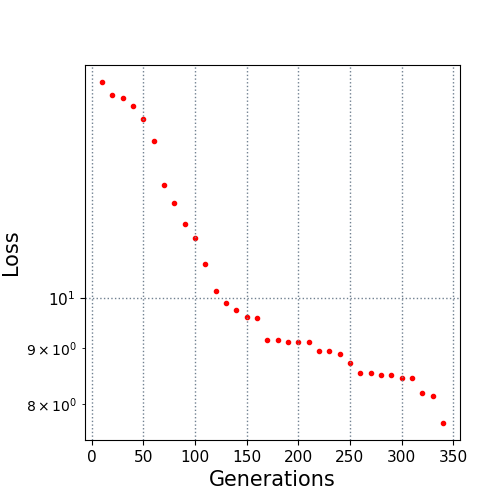

Source data for this figure (header and first rows):
10.0, 15.745767
20.0, 15.32
30.0, 15.22
40.0, 14.97
50.0, 14.56
60.0, 13.9
70.0, 12.68
80.0, 12.2
90.0, 11.69
100.0, 11.34
110.0, 10.73
120.0, 10.14
130.0, 9.889
140.0, 9.744
150.0, 9.615
160.0, 9.578
170.0, 9.147
180.0, 9.147
190.0, 9.122
200.0, 9.108
210.0, 9.108
220.0, 8.934
230.0, 8.934
240.0, 8.886
250.0, 8.713
260.0, 8.537
270.0, 8.537
280.0, 8.507
290.0, 8.507
300.0, 8.451
310.0, 8.451
320.0, 8.18
330.0, 8.128
340.0, 7.687
